Run: headless pygame with SDL's dummy video driver; simulated clock (each Clock.tick advances the game by its frame time, no real sleeping); random seed 0; keys injected as events and as key.get_pressed() state; no mouse input.
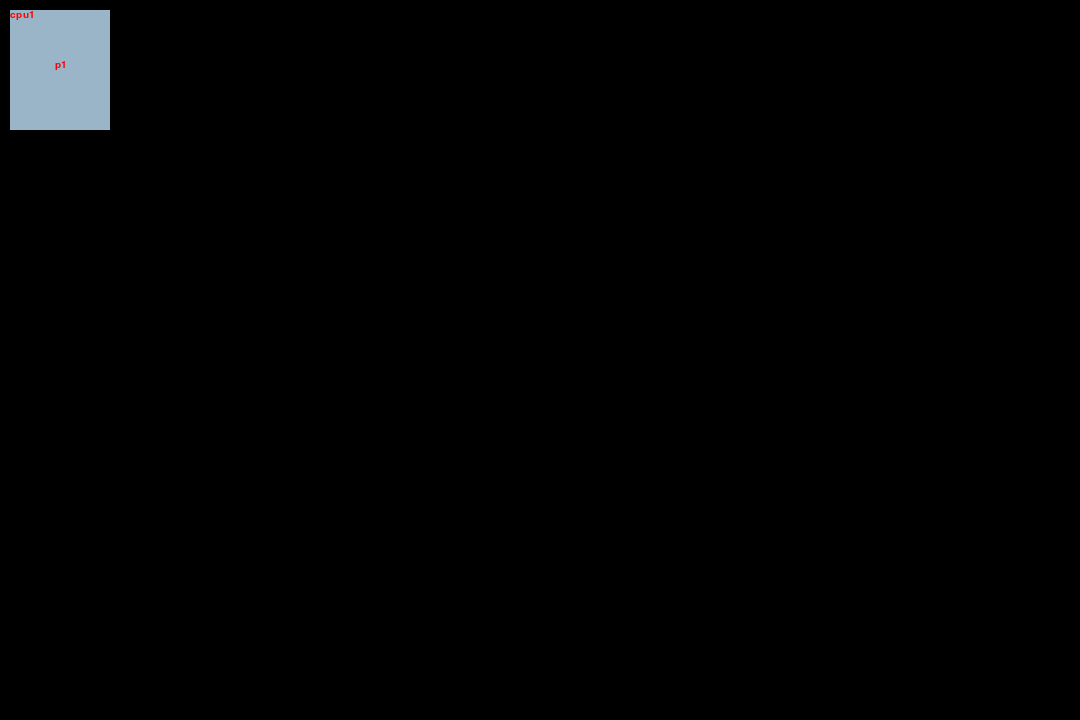
Frame 1 of 4 · flips 1–60 · no input
Frame 2 of 4 · flips 61–180 · tapped SPACE, RETURN · held RIGHT (→), D · screen unchanged from frame 1, image omitted
Frame 3 of 4 · flips 181–300 · held DOWN (↓), S · screen unchanged from frame 2, image omitted
Frame 4 of 4 · flips 301–420 · held LEFT (←), A, UP (↑), W · screen unchanged from frame 3, image omitted

The pygame program that drew these frames:

import pygame, sys
from pygame.locals import *

pygame.init()
window = pygame.display.set_mode((1080,720))
pygame.display.set_caption("CFS")


font = pygame.font.SysFont('Arial', 15)

		

while True:

	posx = 20
	posy = 20
	tmp = pygame.draw.rect(window, (154, 180, 200), (10,10,100,120))
	cpu_name = window.blit(font.render('cpu' + str(1), True, (255,0,0)), tmp.topleft)
	px = tmp.centerx - 5
	py = tmp.centery - 10
	process = window.blit(font.render('p' + str(1), True, (255,0,0)), (px, py))
	
	for event in pygame.event.get():
		if event.type == QUIT:
			pygame.quit()
			sys.exit()
	pygame.display.update()
